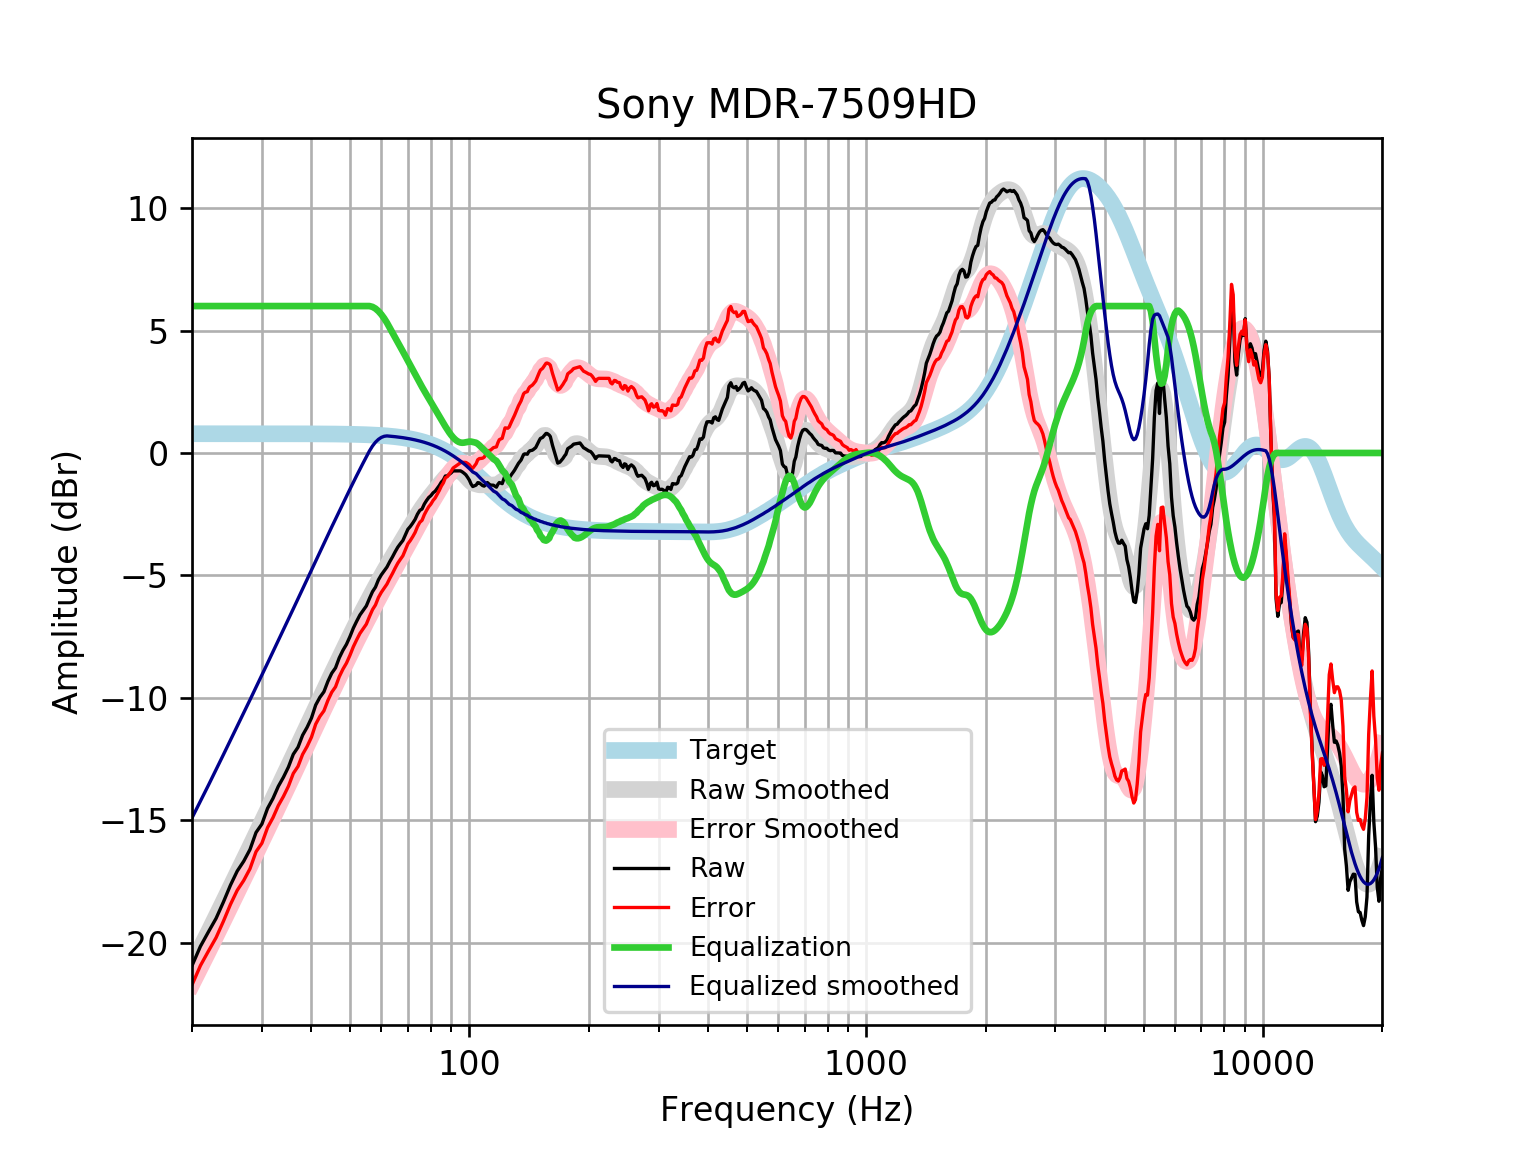

Source data for this figure (header and first rows):
frequency, raw, error, smoothed, error_smoothed, equalization, equalized_raw, equalized_smoothed, target
20, -20.94, -21.73, -20.9, -21.69, 6, -14.94, -14.9, 0.7859
21, -20.15, -20.94, -20.22, -21.01, 6.0, -14.15, -14.22, 0.7859
22, -19.56, -20.34, -19.57, -20.35, 6.0, -13.56, -13.57, 0.7858
23, -19.01, -19.79, -18.93, -19.72, 6, -13.01, -12.93, 0.7858
24, -18.34, -19.12, -18.32, -19.11, 6, -12.34, -12.32, 0.7858
25, -17.65, -18.44, -17.73, -18.52, 6, -11.65, -11.73, 0.7857
26, -17.08, -17.86, -17.16, -17.95, 6.0, -11.08, -11.16, 0.7857
27, -16.67, -17.46, -16.61, -17.4, 6.0, -10.67, -10.61, 0.7856
28, -16.19, -16.98, -16.08, -16.87, 6.0, -10.19, -10.08, 0.7855
29, -15.5, -16.28, -15.57, -16.35, 6, -9.498, -9.568, 0.7854
30, -15.15, -15.94, -15.07, -15.85, 6.0, -9.154, -9.07, 0.7852
31, -14.52, -15.3, -14.59, -15.37, 6, -8.517, -8.586, 0.785
32, -14.11, -14.89, -14.12, -14.9, 6, -8.107, -8.116, 0.7848
33, -13.62, -14.4, -13.66, -14.44, 6.0, -7.615, -7.659, 0.7846
34, -13.24, -14.03, -13.22, -14, 6, -7.242, -7.216, 0.7843
35, -12.83, -13.61, -12.78, -13.57, 6, -6.825, -6.784, 0.7839
36, -12.3, -13.09, -12.36, -13.15, 6, -6.303, -6.363, 0.7835
37, -12.02, -12.8, -11.95, -12.74, 6.0, -6.017, -5.952, 0.783
38, -11.53, -12.31, -11.55, -12.33, 6, -5.526, -5.55, 0.7824
39, -11.2, -11.99, -11.16, -11.94, 6.0, -5.205, -5.156, 0.7818
40, -10.83, -11.61, -10.77, -11.55, 6, -4.827, -4.773, 0.781
41, -10.29, -11.07, -10.4, -11.18, 6, -4.293, -4.4, 0.7801
42, -9.98, -10.76, -10.04, -10.82, 6, -3.98, -4.039, 0.7791
43, -9.753, -10.53, -9.689, -10.47, 6.0, -3.753, -3.689, 0.7779
44, -9.33, -10.11, -9.35, -10.13, 6, -3.33, -3.35, 0.7766
45, -8.994, -9.769, -9.02, -9.795, 6, -2.994, -3.02, 0.7751
46, -8.776, -9.549, -8.698, -9.472, 6.0, -2.776, -2.698, 0.7734
47, -8.368, -9.14, -8.383, -9.155, 6.0, -2.368, -2.383, 0.7715
48, -8.064, -8.833, -8.076, -8.845, 6, -2.064, -2.076, 0.7694
49, -7.818, -8.585, -7.775, -8.542, 6, -1.818, -1.775, 0.767
50, -7.504, -8.268, -7.483, -8.247, 6.0, -1.504, -1.483, 0.7642
51, -7.154, -7.916, -7.2, -7.961, 6.0, -1.154, -1.2, 0.7612
52, -6.872, -7.63, -6.926, -7.684, 6, -0.8721, -0.926, 0.7578
53, -6.615, -7.369, -6.662, -7.416, 6, -0.6151, -0.6619, 0.7541
54, -6.426, -7.176, -6.407, -7.157, 6, -0.4264, -0.4066, 0.7499
55, -6.246, -6.992, -6.159, -6.904, 6, -0.2464, -0.1591, 0.7453
56, -5.944, -6.684, -5.918, -6.659, 6, 0.05576, 0.08151, 0.7401
57, -5.665, -6.4, -5.684, -6.419, 5.967, 0.3017, 0.2826, 0.7345
58, -5.478, -6.206, -5.457, -6.185, 5.897, 0.4192, 0.4403, 0.7283
59, -5.181, -5.902, -5.236, -5.958, 5.792, 0.6115, 0.5562, 0.7215
60, -4.976, -5.69, -5.023, -5.737, 5.658, 0.6817, 0.6352, 0.714
61, -4.819, -5.525, -4.817, -5.523, 5.499, 0.6797, 0.6816, 0.7058
62, -4.657, -5.354, -4.618, -5.315, 5.315, 0.658, 0.6969, 0.6969
63, -4.44, -5.127, -4.426, -5.113, 5.113, 0.6734, 0.6871, 0.6871
64, -4.247, -4.924, -4.238, -4.915, 4.915, 0.6678, 0.6765, 0.6765
65, -4.039, -4.704, -4.055, -4.72, 4.72, 0.6802, 0.665, 0.665
66, -3.851, -4.503, -3.874, -4.526, 4.526, 0.6756, 0.6525, 0.6525
67, -3.706, -4.345, -3.695, -4.334, 4.334, 0.628, 0.639, 0.639
68, -3.573, -4.198, -3.518, -4.142, 4.142, 0.5691, 0.6244, 0.6244
69, -3.343, -3.951, -3.344, -3.952, 3.952, 0.6096, 0.6087, 0.6087
70, -3.116, -3.708, -3.172, -3.764, 3.764, 0.6476, 0.5918, 0.5918
71, -3, -3.574, -3.003, -3.577, 3.577, 0.5771, 0.5736, 0.5736
72, -2.862, -3.417, -2.839, -3.393, 3.393, 0.5306, 0.5541, 0.5541
73, -2.711, -3.244, -2.679, -3.212, 3.212, 0.5013, 0.5333, 0.5333
74, -2.499, -3.01, -2.524, -3.035, 3.035, 0.536, 0.511, 0.511
75, -2.346, -2.834, -2.376, -2.863, 2.863, 0.5169, 0.4873, 0.4873
76, -2.288, -2.75, -2.235, -2.697, 2.697, 0.4088, 0.462, 0.4621
77, -2.086, -2.522, -2.101, -2.536, 2.536, 0.4493, 0.4352, 0.4353
78, -1.941, -2.348, -1.974, -2.381, 2.381, 0.4394, 0.4068, 0.4068
79, -1.819, -2.196, -1.854, -2.231, 2.231, 0.4118, 0.3767, 0.3768
... 553 more rows
